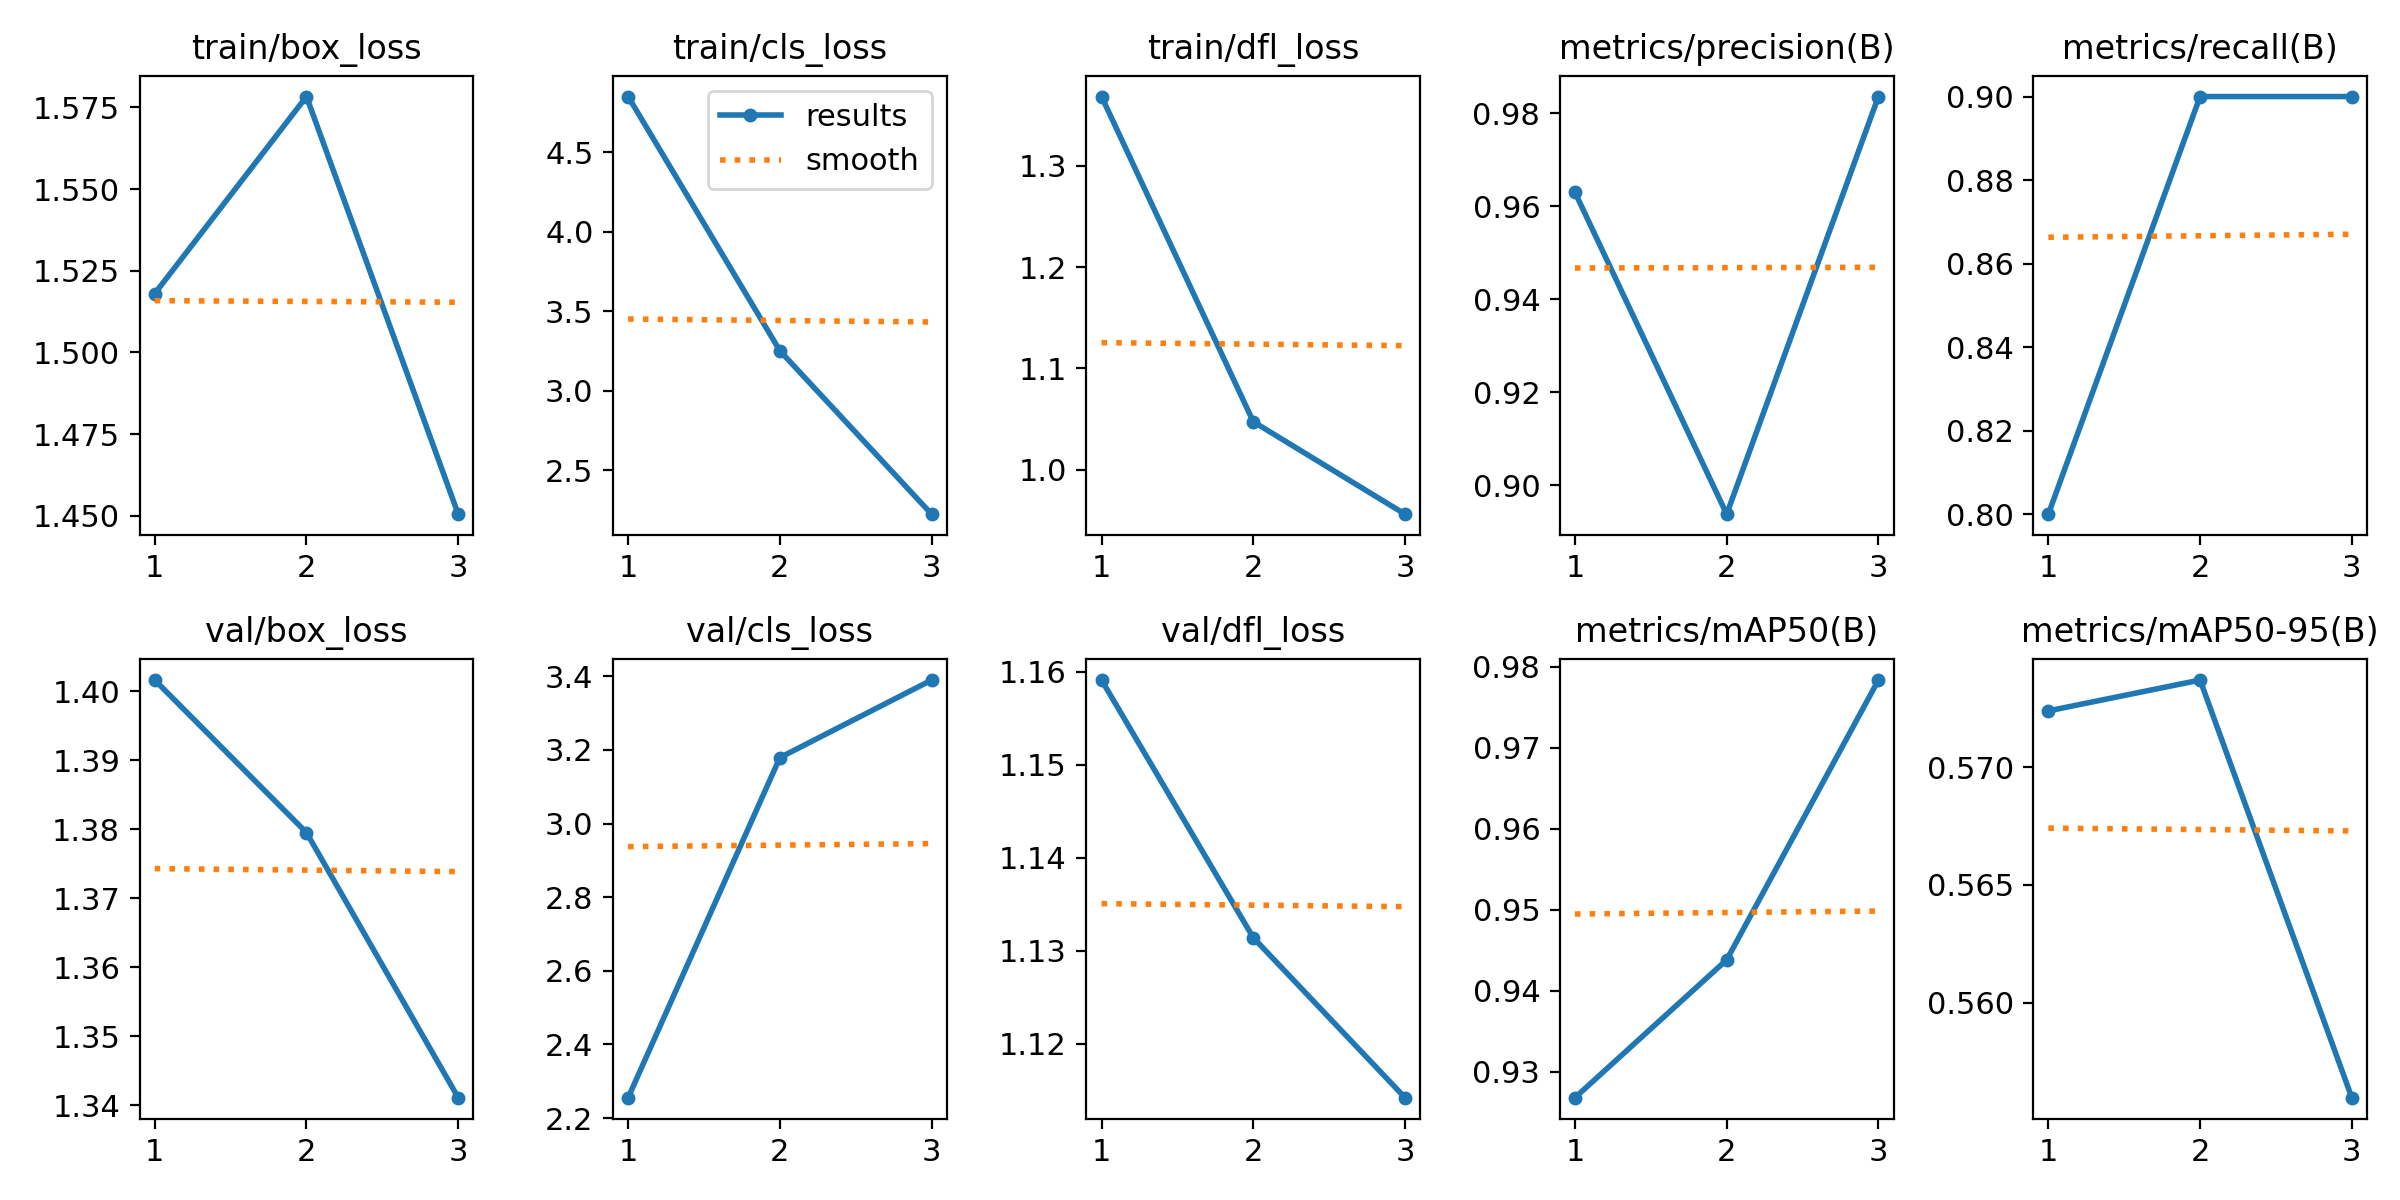

Source data for this figure (header and first rows):
epoch, train/box_loss, train/cls_loss, train/dfl_loss, metrics/precision(B), metrics/recall(B), metrics/mAP50(B), metrics/mAP50-95(B), val/box_loss, val/cls_loss, val/dfl_loss, lr/pg0, lr/pg1, lr/pg2
1, 1.518, 4.852, 1.368, 0.963, 0.8, 0.9268, 0.5724, 1.402, 2.255, 1.159, 2e-05, 2e-05, 2e-05
2, 1.578, 3.251, 1.047, 0.8938, 0.9, 0.9438, 0.5737, 1.379, 3.179, 1.131, 4.02e-05, 4.02e-05, 4.02e-05
3, 1.45, 2.222, 0.956, 0.9836, 0.9, 0.9783, 0.556, 1.341, 3.39, 1.114, 3.4e-05, 3.4e-05, 3.4e-05
